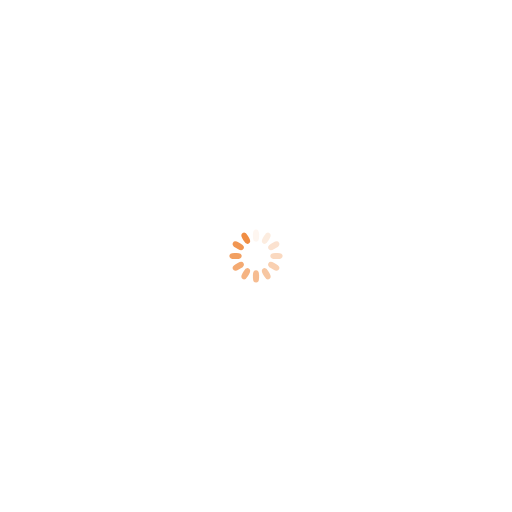
t = 0.00 s
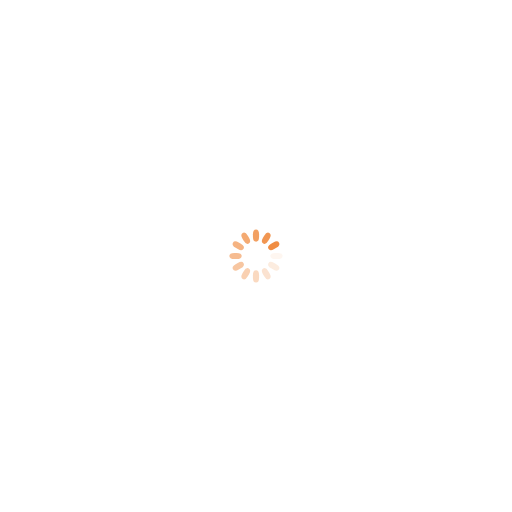
t = 0.25 s
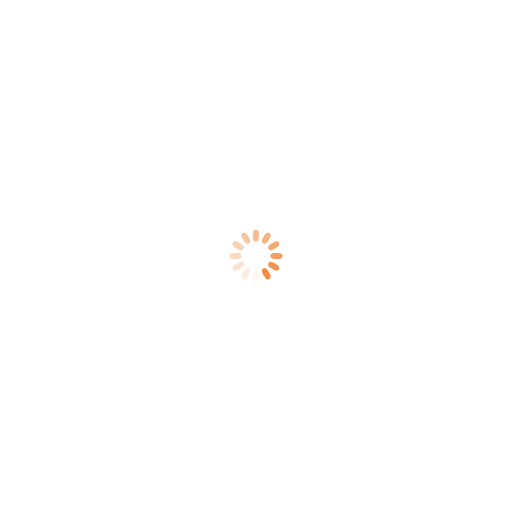
t = 0.50 s
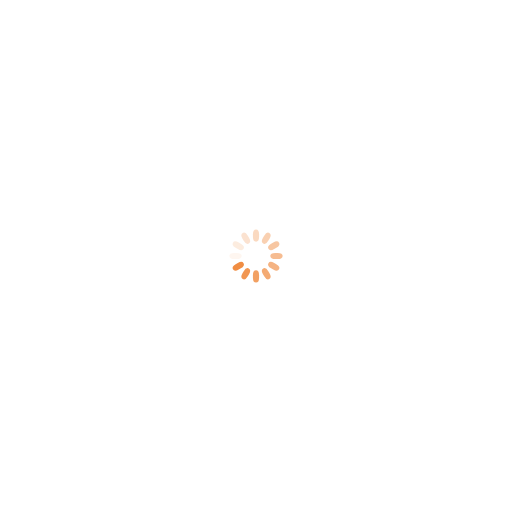
t = 0.75 s

The animated SVG that drew these frames (rendered in a browser with its animation timeline set to each time). Animation: 12 SMIL elements (animate=12); one cycle of 1.00 s, repeats indefinitely.

<svg class="lds-spinner" width="20px"  height="20px"  xmlns="http://www.w3.org/2000/svg" xmlns:xlink="http://www.w3.org/1999/xlink" viewBox="-200 -200 500 500" preserveAspectRatio="xMidYMid" style="background: none;"><g transform="rotate(0 50 50)">
  <rect x="47" y="24" rx="9.4" ry="4.8" width="6" height="12" fill="#f08d43">
    <animate attributeName="opacity" values="1;0" keyTimes="0;1" dur="1s" begin="-0.9166666666666666s" repeatCount="indefinite"></animate>
  </rect>
</g><g transform="rotate(30 50 50)">
  <rect x="47" y="24" rx="9.4" ry="4.8" width="6" height="12" fill="#f08d43">
    <animate attributeName="opacity" values="1;0" keyTimes="0;1" dur="1s" begin="-0.8333333333333334s" repeatCount="indefinite"></animate>
  </rect>
</g><g transform="rotate(60 50 50)">
  <rect x="47" y="24" rx="9.4" ry="4.8" width="6" height="12" fill="#f08d43">
    <animate attributeName="opacity" values="1;0" keyTimes="0;1" dur="1s" begin="-0.75s" repeatCount="indefinite"></animate>
  </rect>
</g><g transform="rotate(90 50 50)">
  <rect x="47" y="24" rx="9.4" ry="4.8" width="6" height="12" fill="#f08d43">
    <animate attributeName="opacity" values="1;0" keyTimes="0;1" dur="1s" begin="-0.6666666666666666s" repeatCount="indefinite"></animate>
  </rect>
</g><g transform="rotate(120 50 50)">
  <rect x="47" y="24" rx="9.4" ry="4.8" width="6" height="12" fill="#f08d43">
    <animate attributeName="opacity" values="1;0" keyTimes="0;1" dur="1s" begin="-0.5833333333333334s" repeatCount="indefinite"></animate>
  </rect>
</g><g transform="rotate(150 50 50)">
  <rect x="47" y="24" rx="9.4" ry="4.8" width="6" height="12" fill="#f08d43">
    <animate attributeName="opacity" values="1;0" keyTimes="0;1" dur="1s" begin="-0.5s" repeatCount="indefinite"></animate>
  </rect>
</g><g transform="rotate(180 50 50)">
  <rect x="47" y="24" rx="9.4" ry="4.8" width="6" height="12" fill="#f08d43">
    <animate attributeName="opacity" values="1;0" keyTimes="0;1" dur="1s" begin="-0.4166666666666667s" repeatCount="indefinite"></animate>
  </rect>
</g><g transform="rotate(210 50 50)">
  <rect x="47" y="24" rx="9.4" ry="4.8" width="6" height="12" fill="#f08d43">
    <animate attributeName="opacity" values="1;0" keyTimes="0;1" dur="1s" begin="-0.3333333333333333s" repeatCount="indefinite"></animate>
  </rect>
</g><g transform="rotate(240 50 50)">
  <rect x="47" y="24" rx="9.4" ry="4.8" width="6" height="12" fill="#f08d43">
    <animate attributeName="opacity" values="1;0" keyTimes="0;1" dur="1s" begin="-0.25s" repeatCount="indefinite"></animate>
  </rect>
</g><g transform="rotate(270 50 50)">
  <rect x="47" y="24" rx="9.4" ry="4.8" width="6" height="12" fill="#f08d43">
    <animate attributeName="opacity" values="1;0" keyTimes="0;1" dur="1s" begin="-0.16666666666666666s" repeatCount="indefinite"></animate>
  </rect>
</g><g transform="rotate(300 50 50)">
  <rect x="47" y="24" rx="9.4" ry="4.8" width="6" height="12" fill="#f08d43">
    <animate attributeName="opacity" values="1;0" keyTimes="0;1" dur="1s" begin="-0.08333333333333333s" repeatCount="indefinite"></animate>
  </rect>
</g><g transform="rotate(330 50 50)">
  <rect x="47" y="24" rx="9.4" ry="4.8" width="6" height="12" fill="#f08d43">
    <animate attributeName="opacity" values="1;0" keyTimes="0;1" dur="1s" begin="0s" repeatCount="indefinite"></animate>
  </rect>
</g></svg>